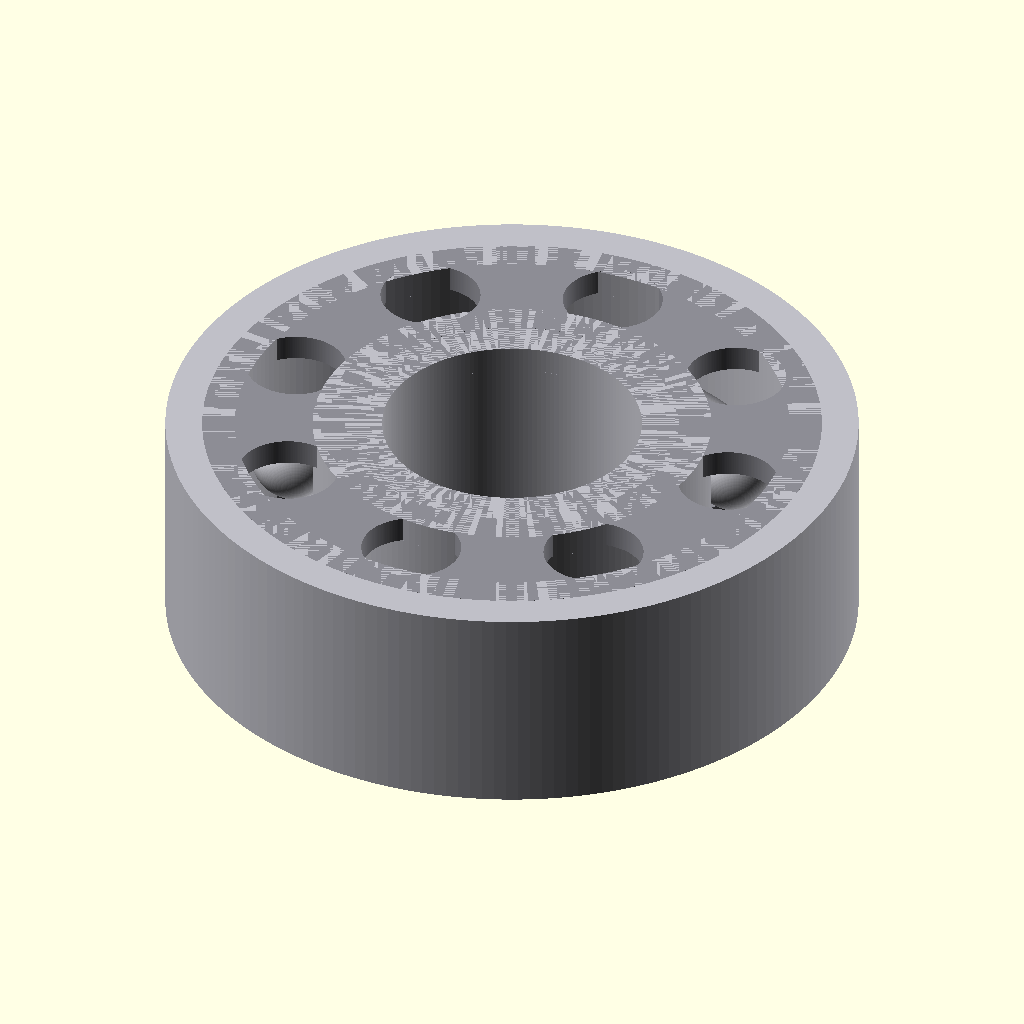
Cell 1 — every parameter at its default value.
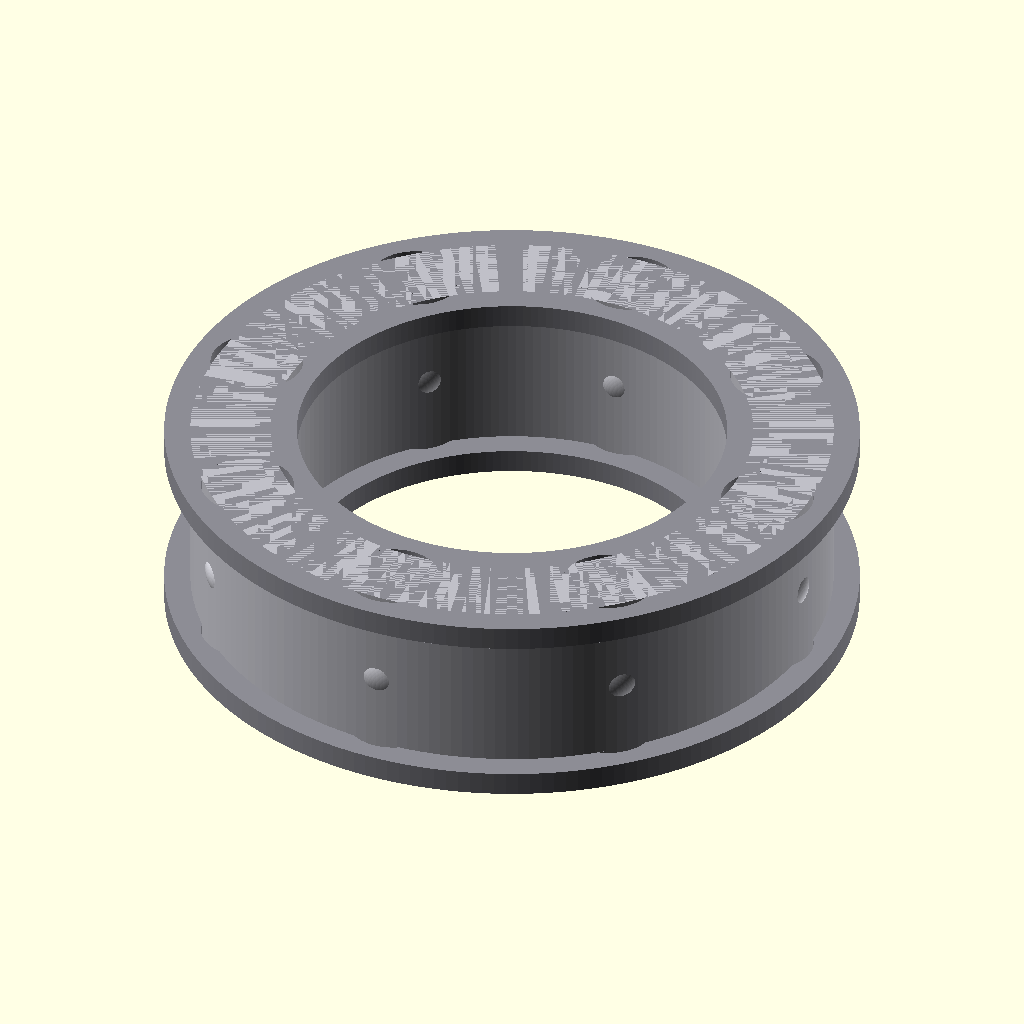
Cell 2 — bore_d set to 24, the other parameters unchanged.
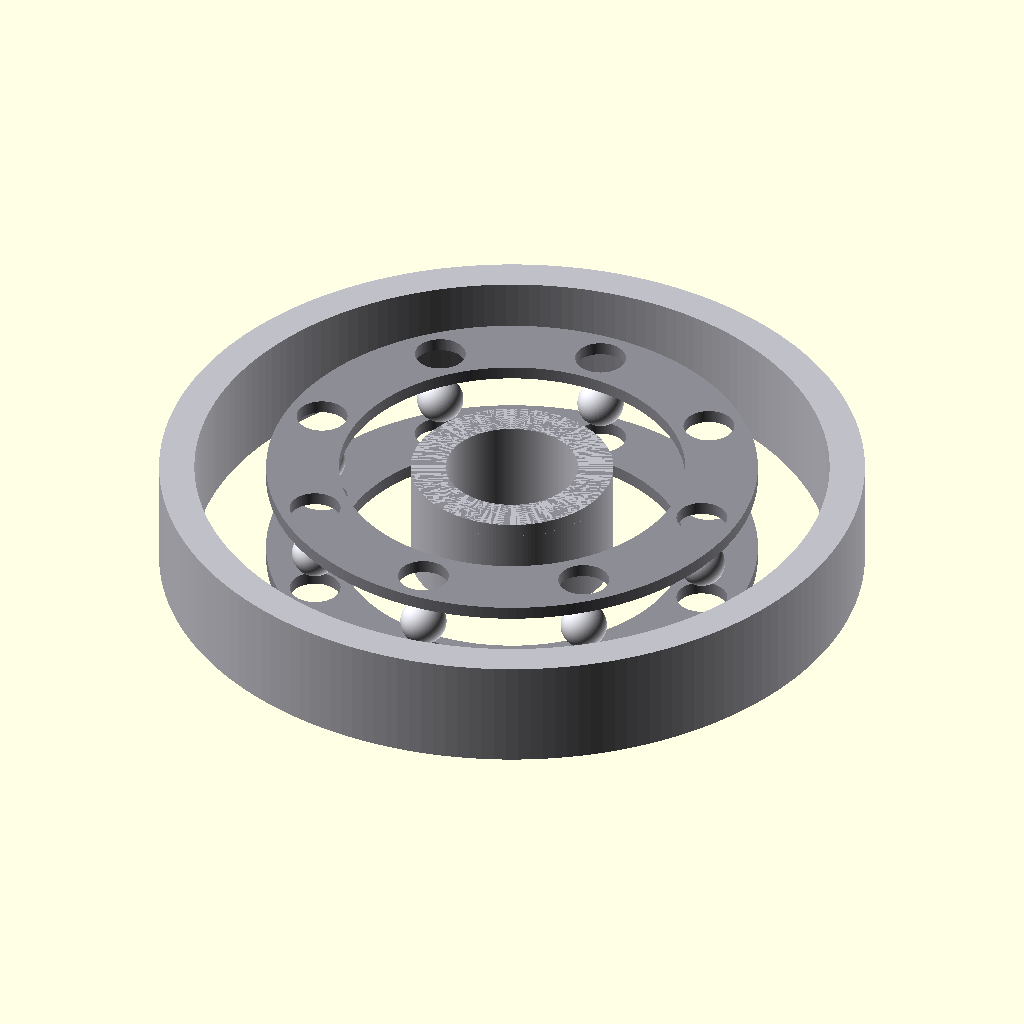
Cell 3: the same model with od_d = 64.
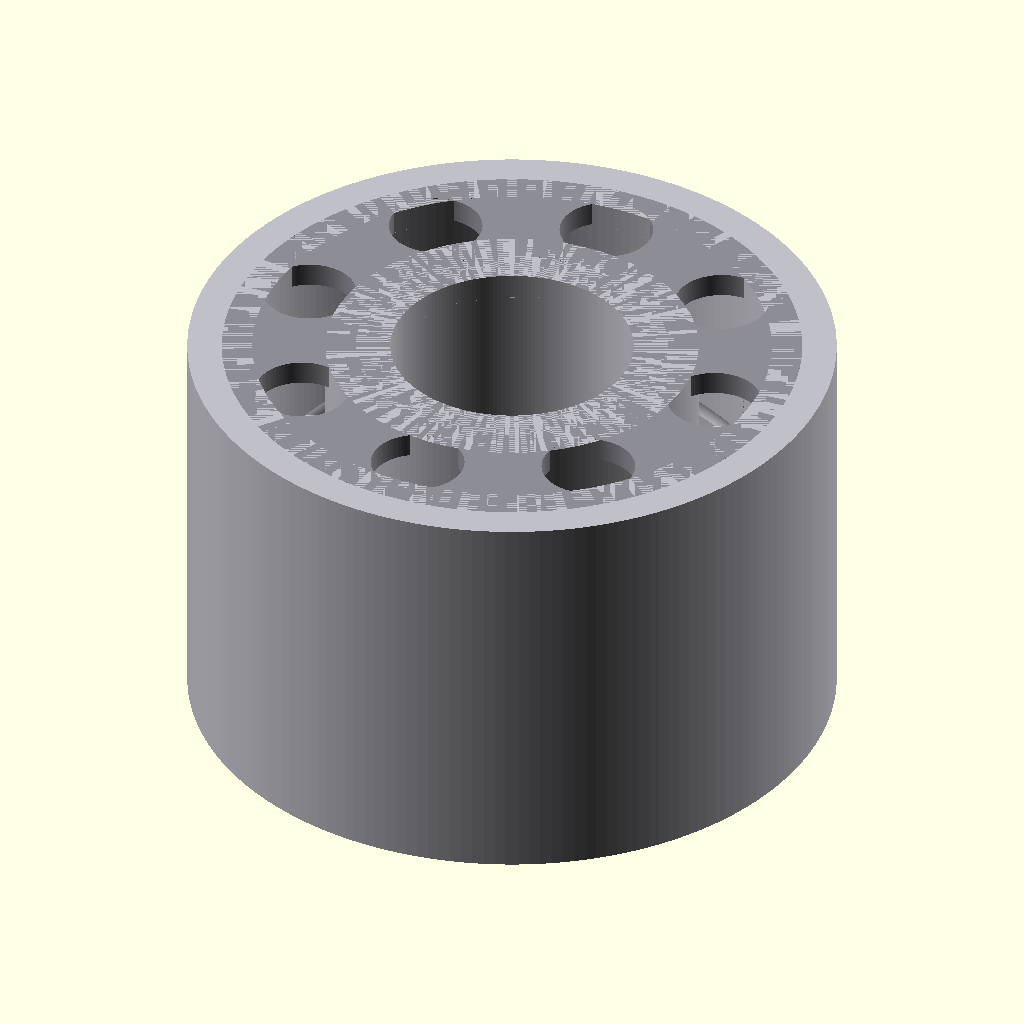
Cell 4: the same model with width = 20.
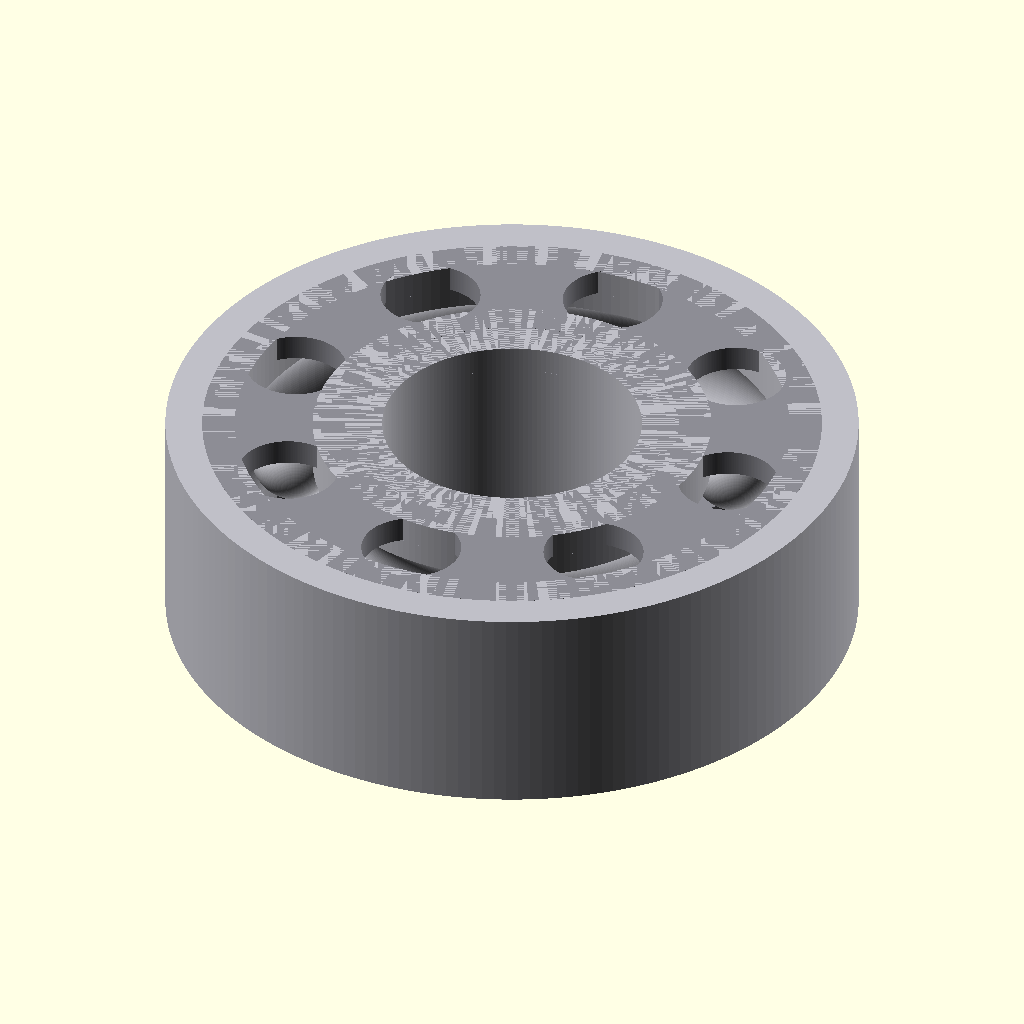
Cell 5: the same model with race_depth = 3.2.
The same orthographic view direction (rotation 55°, 0°, 25°; colour scheme Cornfield) for every cell, with the view re-fitted per cell, so scale and position can differ between cells.
Source of the model, additional_study/matched_effort/results/direct_matched_calls/scad/ball_bearing__BB6201.scad:
$fn = 180;

bore_d = 12.0;
od_d   = 32.0;
width  = 10.0;

// Simple visual ball bearing model (rings + balls + cage)
clearance_radial = 0.25;   // small clearance between rings
race_depth       = 1.6;    // groove depth (visual)
race_width       = 3.2;    // groove width (visual)

inner_ring_thk = 3.2;      // radial thickness of inner ring
outer_ring_thk = 3.2;      // radial thickness of outer ring

ball_count = 8;
ball_d     = 4.2;

cage_thk_z = 1.2;
cage_rad_thk = 1.2;

module ring(r_in, r_out, h) {
    difference() {
        cylinder(h=h, r=r_out, center=true);
        cylinder(h=h+0.2, r=r_in, center=true);
    }
}

module race_groove(r_center, groove_r, h, z0=0) {
    // Subtract a torus-like groove by revolving a circle (approximated via rotate_extrude)
    translate([0,0,z0])
    rotate_extrude(convexity=10)
        translate([r_center,0,0])
            circle(r=groove_r);
}

module bearing() {
    r_bore = bore_d/2;
    r_od   = od_d/2;

    // Define ring radii
    r_inner_in  = r_bore;
    r_inner_out = r_bore + inner_ring_thk;

    r_outer_out = r_od;
    r_outer_in  = r_od - outer_ring_thk;

    // Ball pitch radius (between rings)
    r_pitch = (r_inner_out + r_outer_in)/2;

    // Groove circle radius (visual)
    groove_r = race_depth;

    // Rings with grooves
    color([0.75,0.75,0.78])
    difference() {
        union() {
            ring(r_inner_in, r_inner_out, width);
            ring(r_outer_in, r_outer_out, width);
        }

        // Inner ring groove
        race_groove(r_pitch - clearance_radial, groove_r, width);

        // Outer ring groove
        race_groove(r_pitch + clearance_radial, groove_r, width);
    }

    // Balls
    color([0.85,0.85,0.88])
    for (i = [0:ball_count-1]) {
        ang = 360*i/ball_count;
        rotate([0,0,ang])
            translate([r_pitch,0,0])
                sphere(d=ball_d);
    }

    // Simple cage (two thin rings with pockets implied by gaps)
    color([0.55,0.55,0.58])
    difference() {
        union() {
            translate([0,0, width/2 - cage_thk_z/2])
                ring(r_pitch - ball_d/2 - cage_rad_thk, r_pitch + ball_d/2 + cage_rad_thk, cage_thk_z);
            translate([0,0,-width/2 + cage_thk_z/2])
                ring(r_pitch - ball_d/2 - cage_rad_thk, r_pitch + ball_d/2 + cage_rad_thk, cage_thk_z);
        }

        // Cut ball pockets through both cage rings
        for (i = [0:ball_count-1]) {
            ang = 360*i/ball_count;
            rotate([0,0,ang])
                translate([r_pitch,0,0])
                    cylinder(h=width+2, r=ball_d*0.55, center=true);
        }
    }
}

bearing();
Customizer parameters (derived from the source; name, type, default, range or options):
bore_d: number, default 12
od_d: number, default 32
width: number, default 10
clearance_radial: number, default 0.25
race_depth: number, default 1.6
race_width: number, default 3.2
inner_ring_thk: number, default 3.2
outer_ring_thk: number, default 3.2
ball_count: number, default 8
ball_d: number, default 4.2
cage_thk_z: number, default 1.2
cage_rad_thk: number, default 1.2
